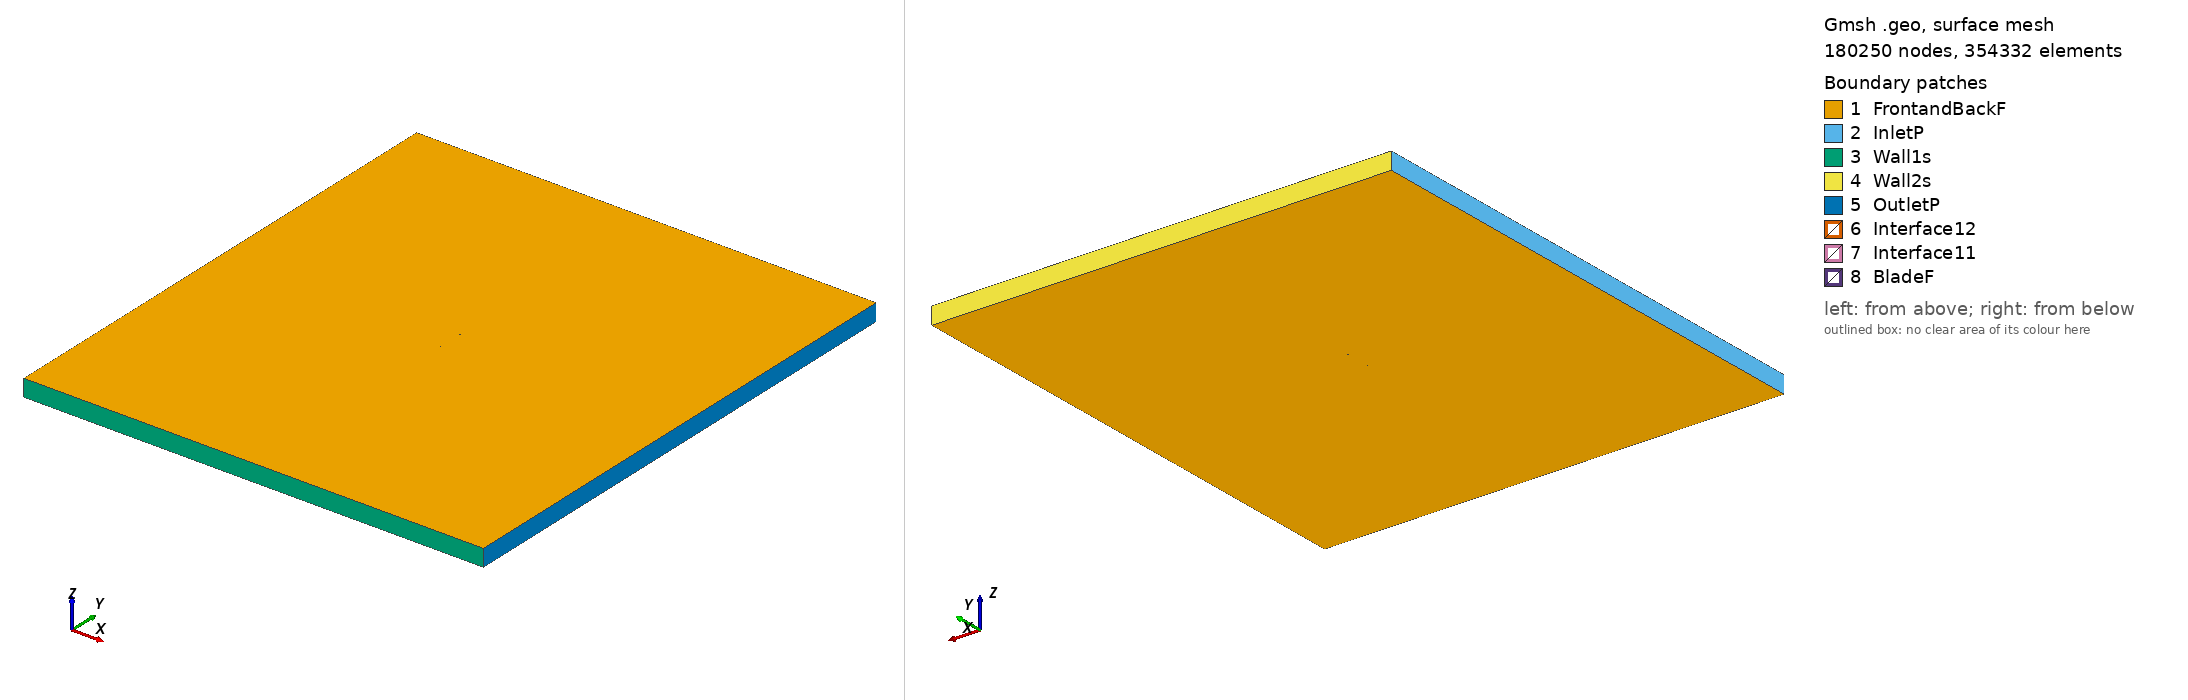

Gmsh geometry script, surface-meshed: 180250 nodes, 354332 surface elements. Boundary patches (legend numbers): 1 FrontandBackF, 2 InletP, 3 Wall1s, 4 Wall2s, 5 OutletP, 6 Interface12, 7 Interface11, 8 BladeF. Left view from above one corner, right view from below the opposite corner. Legend entries are the model's physical surfaces. The drawing asked Gmsh for element sizes between 1% and 20% of the model's largest extent; the script's own settings can give other sizes.

=== hq2090sm_tsr_3.2479_aoa_2.8553.geo (drawn) ===
SetFactory("OpenCASCADE");

Point(1) = {0.074907, 0.735272, 0, 1.0};
Point(2) = {0.067469, 0.736710, 0, 1.0};
Point(3) = {0.060037, 0.738252, 0, 1.0};
Point(4) = {0.052601, 0.739734, 0, 1.0};
Point(5) = {0.045165, 0.741186, 0, 1.0};
Point(6) = {0.030283, 0.743926, 0, 1.0};
Point(7) = {0.015382, 0.746291, 0, 1.0};
Point(8) = {0.000453, 0.748087, 0, 1.0};
Point(9) = {-0.014505, 0.749299, 0, 1.0};
Point(10) = {-0.021995, 0.749702, 0, 1.0};
Point(11) = {-0.029492, 0.749941, 0, 1.0};
Point(12) = {-0.036998, 0.750000, 0, 1.0};
Point(13) = {-0.044514, 0.749879, 0, 1.0};
Point(14) = {-0.052043, 0.749474, 0, 1.0};
Point(15) = {-0.059593, 0.748664, 0, 1.0};
Point(16) = {-0.067178, 0.747150, 0, 1.0};
Point(17) = {-0.070994, 0.745913, 0, 1.0};
Point(18) = {-0.072918, 0.744988, 0, 1.0};
Point(19) = {-0.074087, 0.744130, 0, 1.0};
Point(20) = {-0.074907, 0.742744, 0, 1.0};
Point(21) = {-0.074196, 0.741943, 0, 1.0};
Point(22) = {-0.073099, 0.741348, 0, 1.0};
Point(23) = {-0.071253, 0.740730, 0, 1.0};
Point(24) = {-0.067538, 0.739929, 0, 1.0};
Point(25) = {-0.060080, 0.738896, 0, 1.0};
Point(26) = {-0.052608, 0.738148, 0, 1.0};
Point(27) = {-0.045129, 0.737535, 0, 1.0};
Point(28) = {-0.037645, 0.737026, 0, 1.0};
Point(29) = {-0.030158, 0.736593, 0, 1.0};
Point(30) = {-0.022665, 0.736264, 0, 1.0};
Point(31) = {-0.015167, 0.736040, 0, 1.0};
Point(32) = {-0.000155, 0.735892, 0, 1.0};
Point(33) = {0.014870, 0.736029, 0, 1.0};
Point(34) = {0.029906, 0.736375, 0, 1.0};
Point(35) = {0.044931, 0.736512, 0, 1.0};
Point(36) = {0.052436, 0.736408, 0, 1.0};
Point(37) = {0.059934, 0.736184, 0, 1.0};
Point(38) = {0.067424, 0.735811, 0, 1.0};
Point(39) = {-0.074907, -0.735272, 0, 1.0};
Point(40) = {-0.067469, -0.736710, 0, 1.0};
Point(41) = {-0.060037, -0.738252, 0, 1.0};
Point(42) = {-0.052601, -0.739734, 0, 1.0};
Point(43) = {-0.045165, -0.741186, 0, 1.0};
Point(44) = {-0.030283, -0.743926, 0, 1.0};
Point(45) = {-0.015382, -0.746291, 0, 1.0};
Point(46) = {-0.000453, -0.748087, 0, 1.0};
Point(47) = {0.014505, -0.749299, 0, 1.0};
Point(48) = {0.021995, -0.749702, 0, 1.0};
Point(49) = {0.029492, -0.749941, 0, 1.0};
Point(50) = {0.036998, -0.750000, 0, 1.0};
Point(51) = {0.044514, -0.749879, 0, 1.0};
Point(52) = {0.052043, -0.749474, 0, 1.0};
Point(53) = {0.059593, -0.748664, 0, 1.0};
Point(54) = {0.067178, -0.747150, 0, 1.0};
Point(55) = {0.070994, -0.745913, 0, 1.0};
Point(56) = {0.072918, -0.744988, 0, 1.0};
Point(57) = {0.074087, -0.744130, 0, 1.0};
Point(58) = {0.074907, -0.742744, 0, 1.0};
Point(59) = {0.074196, -0.741943, 0, 1.0};
Point(60) = {0.073099, -0.741348, 0, 1.0};
Point(61) = {0.071253, -0.740730, 0, 1.0};
Point(62) = {0.067538, -0.739929, 0, 1.0};
Point(63) = {0.060080, -0.738896, 0, 1.0};
Point(64) = {0.052608, -0.738148, 0, 1.0};
Point(65) = {0.045129, -0.737535, 0, 1.0};
Point(66) = {0.037645, -0.737026, 0, 1.0};
Point(67) = {0.030158, -0.736593, 0, 1.0};
Point(68) = {0.022665, -0.736264, 0, 1.0};
Point(69) = {0.015167, -0.736040, 0, 1.0};
Point(70) = {0.000155, -0.735892, 0, 1.0};
Point(71) = {-0.014870, -0.736029, 0, 1.0};
Point(72) = {-0.029906, -0.736375, 0, 1.0};
Point(73) = {-0.044931, -0.736512, 0, 1.0};
Point(74) = {-0.052436, -0.736408, 0, 1.0};
Point(75) = {-0.059934, -0.736184, 0, 1.0};
Point(76) = {-0.067424, -0.735811, 0, 1.0};

// Lines: first blade (splines 1-4)
Spline(1) = {1:11};
Spline(2) = {11:28};
Spline(3) = {28:38};
Spline(4) = {38,1};

// Lines: second blade (splines 5-8)
Spline(5) = {39:49};
Spline(6) = {49:66};
Spline(7) = {66:76};
Spline(8) = {76,39};

// Outer domain (points 20001-4 and lines)
Point(77) = {-13.50000000, -15.00000000, 0, 1.0};
Point(78) = {-13.50000000, 15.00000000, 0, 1.0};
Point(79) = {13.50000000, 15.00000000, 0, 1.0};
Point(80) = {13.50000000, -15.00000000, 0, 1.0};
Line(11) = {77, 78};
Line(12) = {78, 79};
Line(13) = {79, 80};
Line(14) = {77, 80};

// Interface (between moving and stationary domain) (circles)
Circle(9) = {0, 0, 0, 0.80000000, 0, 2*Pi};
Circle(10) = {0, 0, 0, 0.80000000, 0, 2*Pi};

// Loops collect Lines/Splines/etc (blade1, blade2, domain, first circle)
Line Loop(1) = {1:4};
Line Loop(2) = {5:8};
Line Loop(3) = {11,12,13,-14};
Line Loop(4) = {9};

// BooleanDifference cuts out the circle/interface from the domain
Plane Surface(1) = {3};
Plane Surface(2) = {4};
BooleanDifference{ Surface{1}; Delete;}{ Surface{2}; Delete;}

// This one cuts out the blades from the inner circle/interface
Line Loop(6) = {10};
Plane Surface(5) = {6};
Plane Surface(6) = {1};
Plane Surface(7) = {2};
BooleanDifference{ Surface{5}; Delete;}{ Surface{6,7}; Delete;}

// extrude to 3rd dimension
Extrude {0, 0, 1} {Surface{1}; Surface{5}; Layers{1}; Recombine;}

// Physical Surfaces are the named boundaries (patches)
Physical Surface("Interface11") = {12};
Physical Surface("Interface12") = {10};

// sides of domain
Physical Surface("InletP") = {6};
Physical Surface("OutletP") = {9};

// top and bottom of domain
Physical Surface("Wall1s") = {7};
Physical Surface("Wall2s") = {8};

// Check FrontandBackF by ensuring there is nothing in the 3rd dimension
Physical Surface("FrontandBackF") = {1,11,5,21};
Physical Surface("BladeF") = {13:20};
Physical Volume("Turbine") = {2};
Physical Volume("Farfield") = {1};

// settings for airfoil boundary layer
Field[1] = BoundaryLayer;
Field[1].EdgesList = {1:8};
Field[1].hwall_n = 1e-3;
Field[1].thickness = 1.5e-2;
Field[1].ratio = 1.05;
Field[1].Quads = 1;
BoundaryLayer Field = 1;

// control points for mesh (blade and interface)
// floor((arc length / 1.5mm)/ 6) -> Transfinite Line
Transfinite Line {1,2,3,5,6,7} = 32 Using Progression 1;
Transfinite Line {4,8} = 1 Using Progression 1;
Transfinite Line {9, 15} = 800 Using Progression 1;

// For more information on gmsh syntax, visit http://gmsh.info/doc/texinfo/gmsh.html
